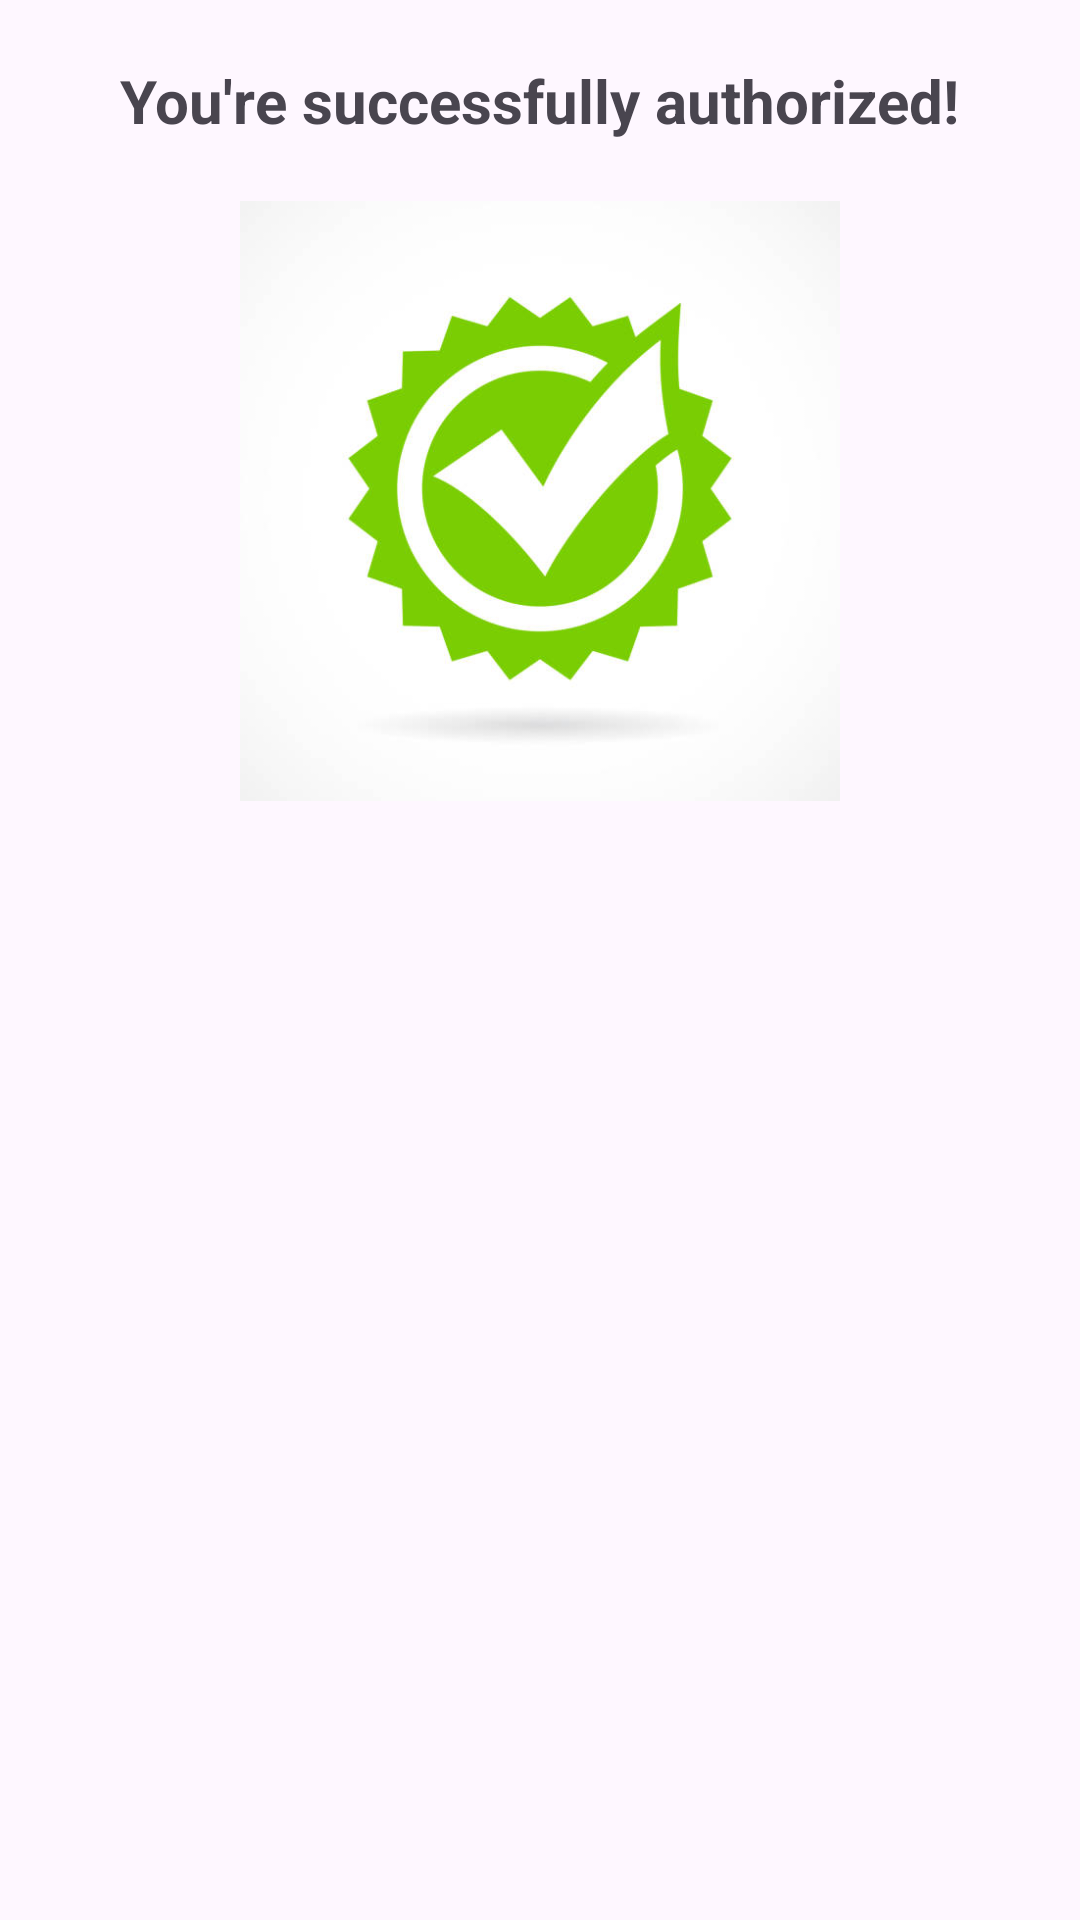

Layout XML and referenced resources for this Android screen:
<!-- AndroidManifest.xml: application theme Theme.Geeks_3_practice_8 -->
<!-- res/layout/fragment_bottom_success.xml -->
<?xml version="1.0" encoding="utf-8"?>
<FrameLayout xmlns:android="http://schemas.android.com/apk/res/android"
    xmlns:tools="http://schemas.android.com/tools"
    android:layout_width="match_parent"
    android:layout_height="match_parent"
    tools:context=".BottomSuccessFragment">

    <LinearLayout
        android:layout_width="350dp"
        android:layout_height="wrap_content"
        android:orientation="vertical"
        android:layout_gravity="center_horizontal"
        >
        <TextView
            android:layout_width="wrap_content"
            android:layout_height="wrap_content"
            android:text="You're successfully authorized!"
            android:layout_gravity="center_horizontal"
            android:textSize="20sp"
            android:textStyle="bold"
            android:layout_marginTop="20dp"
            />
        <ImageView
            android:layout_width="300dp"
            android:layout_height="200dp"
            android:src="@drawable/success"
            android:layout_gravity="center_horizontal"
            android:layout_marginTop="20dp"
            />
    </LinearLayout>

</FrameLayout>
<!-- resources referenced by this layout -->
<resources>
  <!-- drawable success: jpg bitmap (drawable, 22972 bytes) -->
  <style name="Theme.Geeks_3_practice_8" parent="Base.Theme.Geeks_3_practice_8" />
  <style name="Base.Theme.Geeks_3_practice_8" parent="Theme.Material3.DayNight.NoActionBar">
      </style>
</resources>
